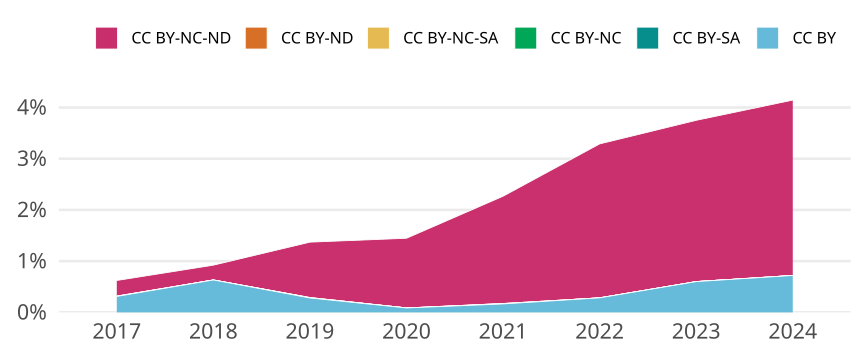

The data file committed next to this chart (first rows):
cr_year, cc, cc_total, jn_all, prop
2017, CC BY, 42, 13478, 0.003116
2017, CC BY-SA, 0, NA, 0
2017, CC BY-NC, 0, NA, 0
2017, CC BY-NC-SA, 1, 13478, 7.419498441905327e-5
2017, CC BY-ND, 0, NA, 0
2017, CC BY-NC-ND, 41, 13478, 0.003042
2018, CC BY, 83, 13123, 0.006325
2018, CC BY-SA, 0, NA, 0
2018, CC BY-NC, 0, NA, 0
2018, CC BY-NC-SA, 0, NA, 0
2018, CC BY-ND, 0, NA, 0
2018, CC BY-NC-ND, 38, 13123, 0.002896
2019, CC BY, 34, 12107, 0.002808
2019, CC BY-SA, 0, NA, 0
2019, CC BY-NC, 1, 12107, 8.259684480052862e-5
2019, CC BY-NC-SA, 0, NA, 0
2019, CC BY-ND, 0, NA, 0
2019, CC BY-NC-ND, 131, 12107, 0.01082
2020, CC BY, 11, 12711, 8.653921800015734e-4
2020, CC BY-SA, 0, NA, 0
2020, CC BY-NC, 0, NA, 0
2020, CC BY-NC-SA, 0, NA, 0
2020, CC BY-ND, 0, NA, 0
2020, CC BY-NC-ND, 173, 12711, 0.01361
2021, CC BY, 20, 12125, 0.001649
2021, CC BY-SA, 0, NA, 0
2021, CC BY-NC, 1, 12125, 8.247422680412371e-5
2021, CC BY-NC-SA, 0, NA, 0
2021, CC BY-ND, 0, NA, 0
2021, CC BY-NC-ND, 254, 12125, 0.02095
2022, CC BY, 32, 11280, 0.002837
2022, CC BY-SA, 0, NA, 0
2022, CC BY-NC, 0, NA, 0
2022, CC BY-NC-SA, 0, NA, 0
2022, CC BY-ND, 0, NA, 0
2022, CC BY-NC-ND, 339, 11280, 0.03005
2023, CC BY, 67, 11148, 0.00601
2023, CC BY-SA, 0, NA, 0
2023, CC BY-NC, 0, NA, 0
2023, CC BY-NC-SA, 0, NA, 0
2023, CC BY-ND, 0, NA, 0
2023, CC BY-NC-ND, 351, 11148, 0.03149
2024, CC BY, 76, 10544, 0.007208
2024, CC BY-SA, 0, NA, 0
2024, CC BY-NC, 0, NA, 0
2024, CC BY-NC-SA, 0, NA, 0
2024, CC BY-ND, 0, NA, 0
2024, CC BY-NC-ND, 361, 10544, 0.03424
